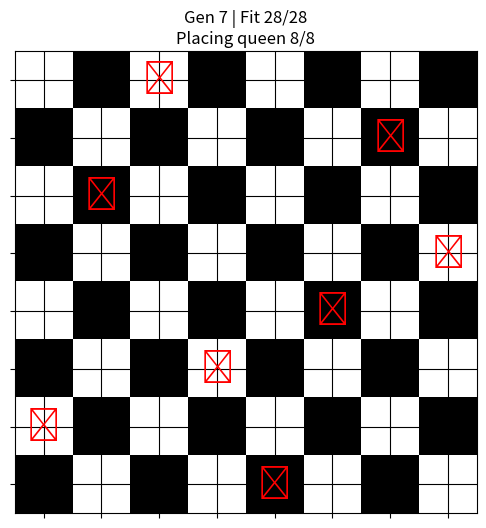

Generate this figure with matplotlib:
import random
import time
import matplotlib.pyplot as plt
import numpy as np

# --- Configuration & GA Parameters ---
N = 8  # Board size (8×8)
POPULATION_SIZE = 50  # Number of candidate solutions each generation
MAX_GENERATIONS = 500  # Maximum number of generations to evolve
MUTATION_RATE = 0.2   # Probability of swapping two genes
TOURNAMENT_SIZE = 5   # Number of individuals in each tournament for selection
# Delay between rendering each queen placement
VISUALIZATION_UPDATE_INTERVAL = 0.05  

# --- Helper Functions ---
def calculate_fitness(chromosome):
    """
    Fitness = number of non-attacking pairs of queens.
    Maximum possible = N*(N-1)/2 (28 for N=8).
    We count diagonal conflicts and subtract from max.
    """
    max_pairs = N * (N - 1) // 2
    attacks = 0
    # Count diagonal attacks
    for i in range(N):
        for j in range(i + 1, N):
            if abs(i - j) == abs(chromosome[i] - chromosome[j]):
                attacks += 1
    return max_pairs - attacks


def create_chromosome():
    """
    Generate a random chromosome: a permutation of rows 0..N-1.
    Each index = column, value = row of the queen.
    Starting the GA with random positions is standard for POC.
    """
    perm = list(range(N))
    random.shuffle(perm)
    return perm

# --- Genetic Operators ---
def tournament_selection(population, fitness_scores):
    """
    Select one parent via tournament selection:
    pick TOURNAMENT_SIZE random contestants and choose the fittest.
    """
    # Pair each individual with its fitness for comparison
    contestants = random.sample(list(zip(population, fitness_scores)), TOURNAMENT_SIZE)
    # Return only the chromosome (not the fitness)
    return max(contestants, key=lambda pair: pair[1])[0]


def crossover(parent1, parent2):
    """
    Order Crossover (OX1):
    - Choose a subsequence from each parent to copy to child
    - Fill remaining positions in child in order from the other parent
    Produces two offspring.
    """
    size = N
    c1, c2 = [-1]*size, [-1]*size
    a, b = sorted(random.sample(range(size), 2))
    # Copy slice from parents
    c1[a:b+1] = parent1[a:b+1]
    c2[a:b+1] = parent2[a:b+1]
    # Fill the rest
    fill1 = [gene for gene in parent2 if gene not in c1]
    fill2 = [gene for gene in parent1 if gene not in c2]
    idx1 = b + 1
    for gene in fill1:
        c1[idx1 % size] = gene
        idx1 += 1
    idx2 = b + 1
    for gene in fill2:
        c2[idx2 % size] = gene
        idx2 += 1
    return c1, c2


def mutate(chromosome):
    """
    Swap mutation: with probability MUTATION_RATE, pick two positions and swap them.
    """
    if random.random() < MUTATION_RATE:
        i, j = random.sample(range(N), 2)
        chromosome[i], chromosome[j] = chromosome[j], chromosome[i]
    return chromosome

# --- Visualization Functions ---
fig, ax = None, None

def setup_visualization():
    """
    Initialize matplotlib for interactive mode.
    """
    global fig, ax
    plt.ion()
    fig, ax = plt.subplots(figsize=(6, 6))


def draw_empty_board():
    """
    Draw an NxN checkerboard background.
    """
    pattern = np.fromfunction(lambda i, j: (i + j) % 2, (N, N))
    ax.imshow(pattern, cmap='binary', interpolation='nearest')
    ax.set_xticks(np.arange(N)); ax.set_yticks(np.arange(N))
    ax.set_xticklabels([]); ax.set_yticklabels([])
    ax.grid(True, which='both', color='black')


def animate_placement(chromosome, generation, fitness_score, max_score):
    """
    Visualize placing queens one by one for a given chromosome.
    Shows progress within a generation (proof-of-concept).
    """
    ax.clear()
    draw_empty_board()
    # Place each queen sequentially
    for col in range(N):
        row = chromosome[col]
        ax.text(col, row, u"\u265B", fontsize=24,
                ha='center', va='center', color='red')
        ax.set_title(
            f"Gen {generation} | Fit {fitness_score}/{max_score}"
            f"\nPlacing queen {col+1}/{N}")
        fig.canvas.draw(); fig.canvas.flush_events()
        time.sleep(VISUALIZATION_UPDATE_INTERVAL)
    # Short pause after placing all queens
    time.sleep(VISUALIZATION_UPDATE_INTERVAL)


def close_visualization():
    """Turn off interactive mode and close plot window."""
    if fig and plt.fignum_exists(fig.number):
        plt.ioff(); plt.close(fig)

# --- Main Genetic Algorithm ---
def solve_8_queens():
    """
    Run GA from random start positions (proof-of-concept) and animate evolution.
    """
    max_score = N * (N - 1) // 2
    # Initialize population with random chromosomes
    population = [create_chromosome() for _ in range(POPULATION_SIZE)]
    best_chromo, best_score, best_gen = None, -1, -1

    setup_visualization()
    for generation in range(MAX_GENERATIONS):
        # Evaluate fitness for each individual
        fitness_scores = [calculate_fitness(ch) for ch in population]
        # Identify current generation's best
        curr_best_score = max(fitness_scores)
        curr_best_chromo = population[fitness_scores.index(curr_best_score)]
        # Update overall best
        if curr_best_score > best_score:
            best_score, best_chromo, best_gen = (
                curr_best_score, curr_best_chromo.copy(), generation)

        # Animate placing queens for this generation's best
        animate_placement(curr_best_chromo, generation,
                          curr_best_score, max_score)

        # Check for perfect solution
        if best_score == max_score:
            print(f"Solution found at generation {best_gen}")
            break

        # Create next generation
        new_pop = [curr_best_chromo.copy()]  # elitism: carry best forward
        while len(new_pop) < POPULATION_SIZE:
            p1 = tournament_selection(population, fitness_scores)
            p2 = tournament_selection(population, fitness_scores)
            c1, c2 = crossover(p1, p2)
            new_pop.append(mutate(c1))
            if len(new_pop) < POPULATION_SIZE:
                new_pop.append(mutate(c2))
        population = new_pop

    # Final display of best solution
    animate_placement(best_chromo, best_gen, best_score, max_score)
    plt.ioff(); plt.show()
    return best_chromo, best_score, best_gen

# --- Execution Entry Point ---
if __name__ == '__main__':
    print("Starting 8-Queens GA with interactive evolution visualization...")
    solve_8_queens()
    print("Done.")

